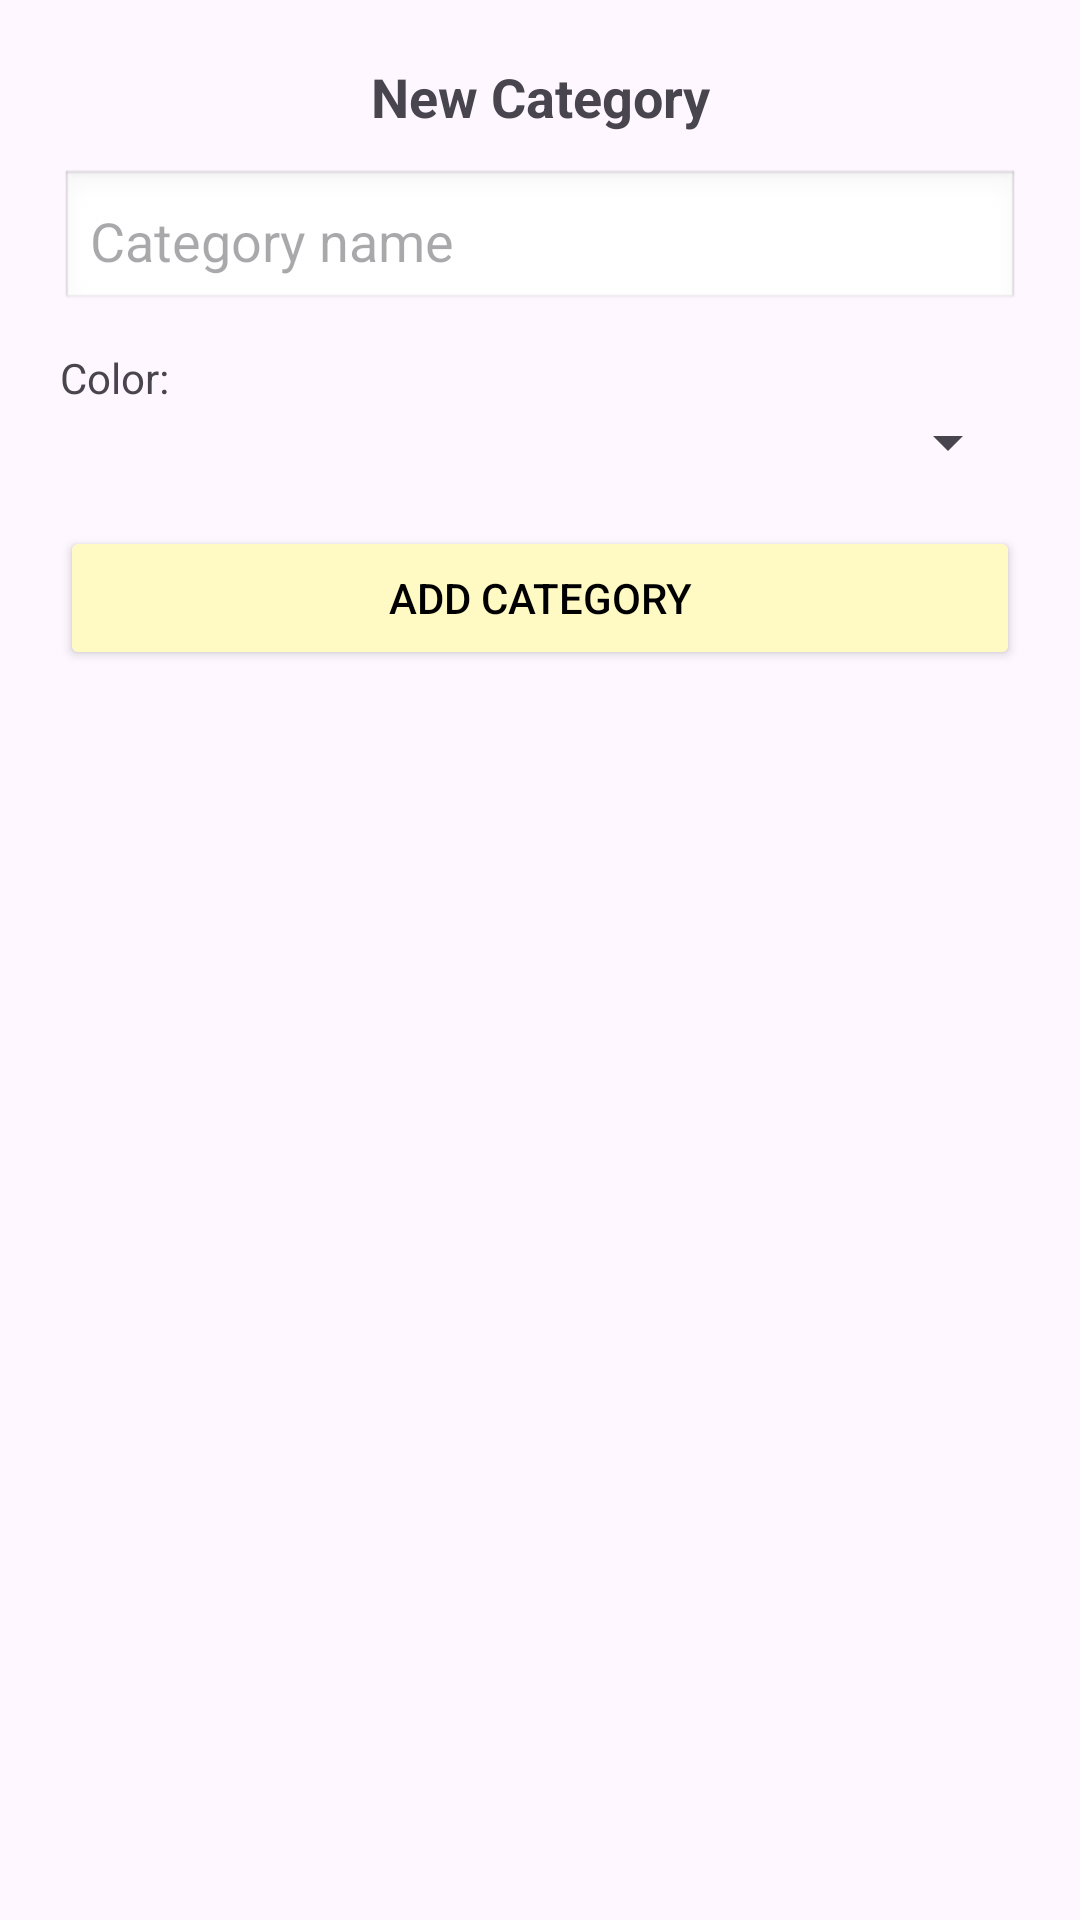

Write the Android layout XML for this screen, with the resource values it uses.
<!-- AndroidManifest.xml: application theme Theme.HONK -->
<!-- res/layout/dialog_add_category.xml -->
<?xml version="1.0" encoding="utf-8"?>
<LinearLayout xmlns:android="http://schemas.android.com/apk/res/android"
    android:layout_width="match_parent"
    android:layout_height="wrap_content"
    android:orientation="vertical"
    android:padding="20dp"
    android:background="@drawable/dialog_bg"
    android:layout_gravity="center">

    <TextView
        android:layout_width="match_parent"
        android:layout_height="wrap_content"
        android:text="New Category"
        android:textStyle="bold"
        android:textSize="18sp"
        android:gravity="center"
        android:layout_marginBottom="12dp" />

    <EditText
        android:id="@+id/categoryName"
        android:layout_width="match_parent"
        android:layout_height="wrap_content"
        android:hint="Category name"
        android:inputType="text"
        android:padding="10dp"
        android:background="@android:drawable/edit_text" />

    <TextView
        android:layout_width="wrap_content"
        android:layout_height="wrap_content"
        android:text="Color:"
        android:layout_marginTop="12dp" />

    <Spinner
        android:id="@+id/colorSpinner"
        android:layout_width="match_parent"
        android:layout_height="wrap_content"
        android:spinnerMode="dropdown"
        android:layout_marginBottom="16dp" />

    <Button
        android:id="@+id/addCategoryButton"
        android:layout_width="match_parent"
        android:layout_height="wrap_content"
        android:text="Add Category"
        android:backgroundTint="@color/category_yellow"
        android:textColor="@android:color/black" />

</LinearLayout>
<!-- resources referenced by this layout -->
<resources>
  <color name="category_yellow">#FFF9C4</color>
  <!-- drawable dialog_bg (drawable) -->
  <shape xmlns:android="http://schemas.android.com/apk/res/android"
      android:shape="rectangle">
      <solid android:color="?attr/colorSurface"/>
      <corners android:radius="16dp"/>
  </shape>
  <style name="Theme.HONK" parent="Theme.Material3.DayNight.NoActionBar">
          
          <item name="colorPrimary">@color/purple_500</item>
          <item name="colorPrimaryDark">@color/purple_700</item>
          <item name="colorAccent">@color/teal_200</item>
      </style>
  <color name="purple_500">#6200EE</color>
  <color name="purple_700">#3700B3</color>
  <color name="teal_200">#03DAC5</color>
</resources>
